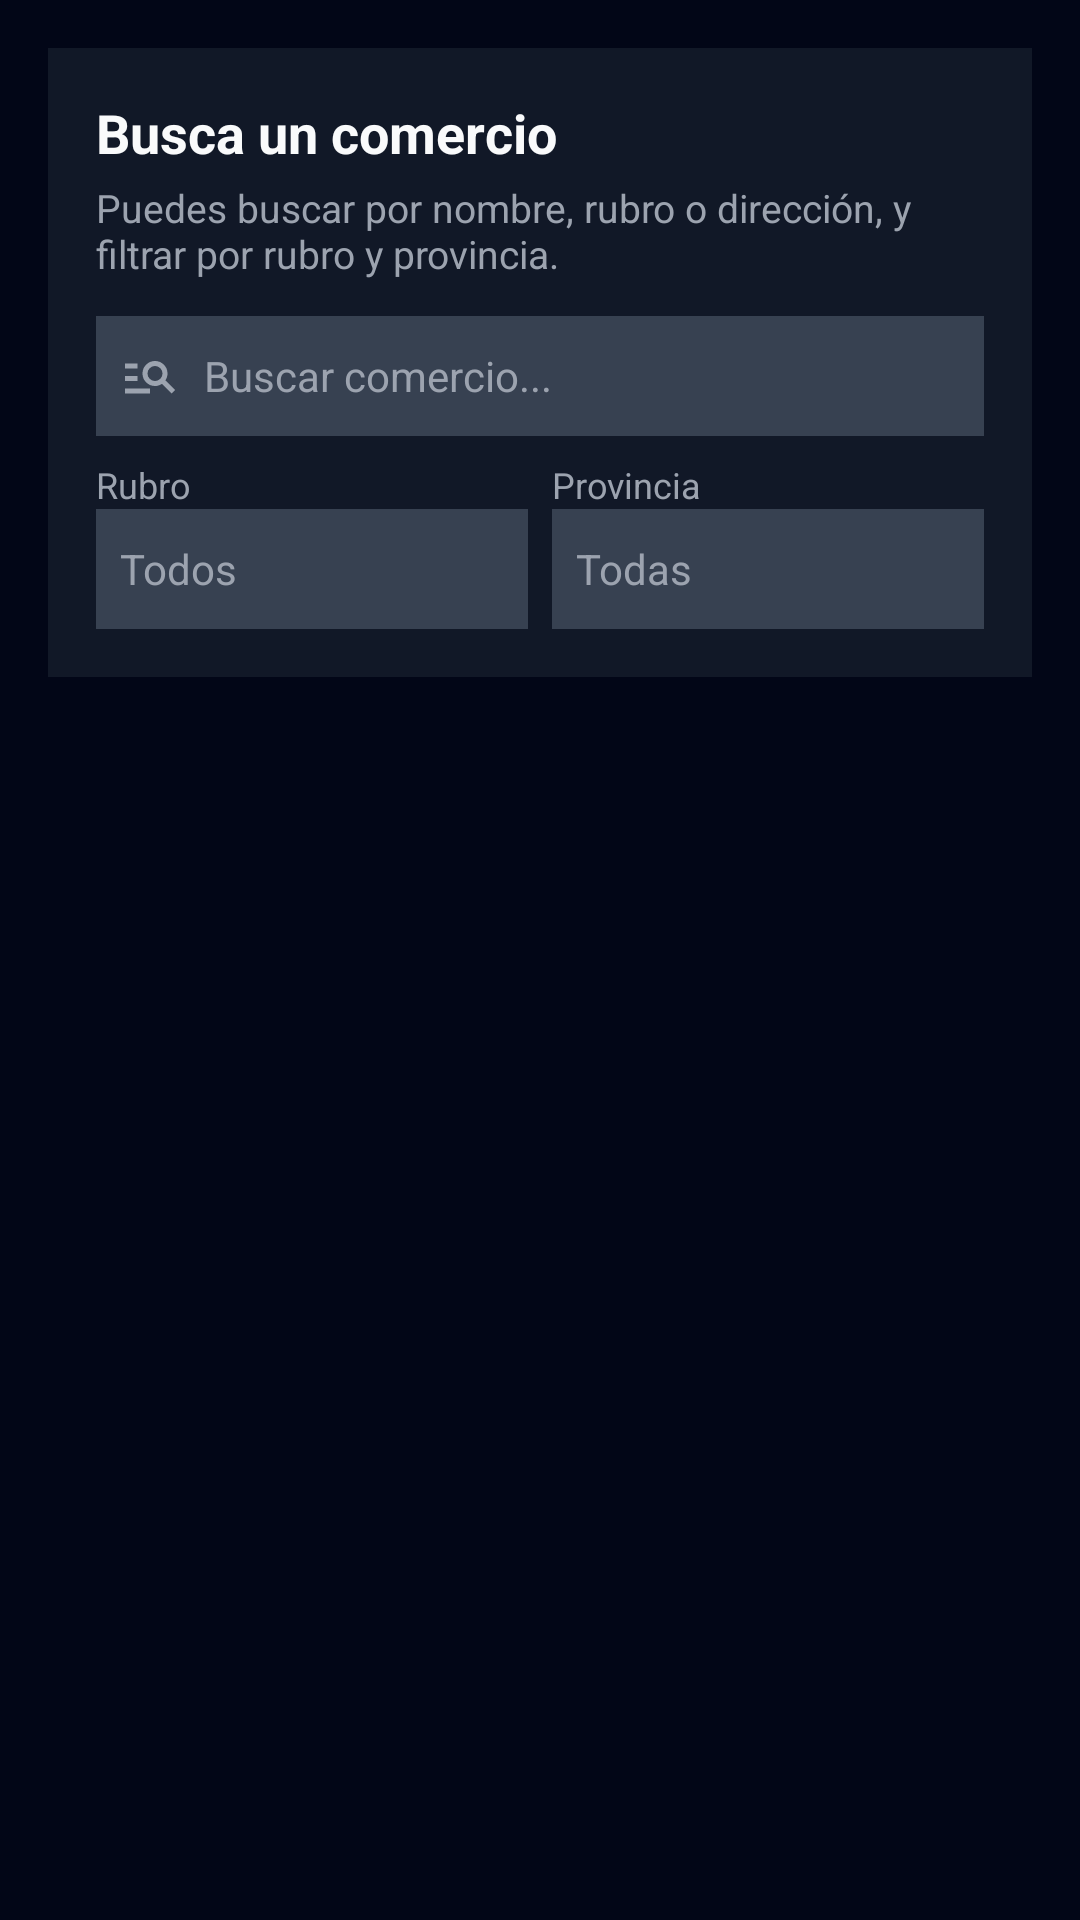

This screen was rendered from an Android layout file. Write that file and the resources it references.
<!-- AndroidManifest.xml: application theme Theme.BUSCACOMERCIO -->
<!-- res/layout/fragment_search.xml -->
<?xml version="1.0" encoding="utf-8"?>
<LinearLayout xmlns:android="http://schemas.android.com/apk/res/android"
    android:orientation="vertical"
    android:layout_width="match_parent"
    android:layout_height="match_parent"
    android:background="@color/bc_background_dark"
    android:padding="16dp">

    
    <LinearLayout
        android:layout_width="match_parent"
        android:layout_height="wrap_content"
        android:orientation="vertical"
        android:background="@color/bc_card_dark"
        android:padding="16dp"
        android:layout_marginBottom="12dp">

        
        <TextView
            android:id="@+id/tvSearchTitle"
            android:layout_width="match_parent"
            android:layout_height="wrap_content"
            android:text="Busca un comercio"
            android:textSize="18sp"
            android:textStyle="bold"
            android:textColor="@color/bc_text_primary"
            android:layout_marginBottom="4dp" />

        <TextView
            android:id="@+id/tvSearchSubtitle"
            android:layout_width="match_parent"
            android:layout_height="wrap_content"
            android:text="Puedes buscar por nombre, rubro o dirección, y filtrar por rubro y provincia."
            android:textSize="13sp"
            android:textColor="@color/bc_text_secondary"
            android:layout_marginBottom="12dp" />

        
        <LinearLayout
            android:layout_width="match_parent"
            android:layout_height="40dp"
            android:orientation="horizontal"
            android:gravity="center_vertical"
            android:background="@color/bc_chip_bg"
            android:paddingStart="8dp"
            android:paddingEnd="8dp"
            android:layout_marginBottom="8dp">

            <ImageView
                android:layout_width="20dp"
                android:layout_height="20dp"
                android:src="@drawable/ic_search"
                android:tint="@color/bc_text_secondary"
                android:layout_marginEnd="8dp" />

            <EditText
                android:id="@+id/etSearch"
                android:layout_width="0dp"
                android:layout_height="match_parent"
                android:layout_weight="1"
                android:hint="Buscar comercio..."
                android:textColor="@color/bc_text_primary"
                android:textColorHint="@color/bc_text_secondary"
                android:background="@android:color/transparent"
                android:inputType="text"
                android:textSize="14sp" />

        </LinearLayout>

        
        <LinearLayout
            android:layout_width="match_parent"
            android:layout_height="wrap_content"
            android:orientation="horizontal"
            android:weightSum="2">

            
            <LinearLayout
                android:layout_width="0dp"
                android:layout_height="wrap_content"
                android:layout_weight="1"
                android:orientation="vertical"
                android:layout_marginEnd="4dp">

                <TextView
                    android:layout_width="match_parent"
                    android:layout_height="wrap_content"
                    android:text="Rubro"
                    android:textSize="12sp"
                    android:textColor="@color/bc_text_secondary" />

                <AutoCompleteTextView
                    android:id="@+id/actFilterCategory"
                    android:layout_width="match_parent"
                    android:layout_height="40dp"
                    android:hint="Todos"
                    android:textColor="@color/bc_text_primary"
                    android:textColorHint="@color/bc_text_secondary"
                    android:background="@color/bc_chip_bg"
                    android:paddingStart="8dp"
                    android:paddingEnd="8dp"
                    android:inputType="none"
                    android:textSize="14sp" />
            </LinearLayout>

            
            <LinearLayout
                android:layout_width="0dp"
                android:layout_height="wrap_content"
                android:layout_weight="1"
                android:orientation="vertical"
                android:layout_marginStart="4dp">

                <TextView
                    android:layout_width="match_parent"
                    android:layout_height="wrap_content"
                    android:text="Provincia"
                    android:textSize="12sp"
                    android:textColor="@color/bc_text_secondary" />

                <AutoCompleteTextView
                    android:id="@+id/actFilterProvince"
                    android:layout_width="match_parent"
                    android:layout_height="40dp"
                    android:hint="Todas"
                    android:textColor="@color/bc_text_primary"
                    android:textColorHint="@color/bc_text_secondary"
                    android:background="@color/bc_chip_bg"
                    android:paddingStart="8dp"
                    android:paddingEnd="8dp"
                    android:inputType="none"
                    android:textSize="14sp" />
            </LinearLayout>
        </LinearLayout>
    </LinearLayout>

    <ProgressBar
        android:id="@+id/progressSearch"
        style="?android:attr/progressBarStyleSmall"
        android:layout_width="wrap_content"
        android:layout_height="wrap_content"
        android:layout_gravity="center_horizontal"
        android:layout_marginBottom="8dp"
        android:visibility="gone" />

    
    <androidx.recyclerview.widget.RecyclerView
        android:id="@+id/rvBusinessList"
        android:layout_width="match_parent"
        android:layout_height="0dp"
        android:layout_weight="1"
        android:clipToPadding="false"
        android:paddingBottom="8dp" />

</LinearLayout>
<!-- resources referenced by this layout -->
<resources>
  <color name="bc_background_dark">#020617</color>
  <color name="bc_card_dark">#111827</color>
  <color name="bc_chip_bg">#374151</color>
  <color name="bc_text_primary">#F9FAFB</color>
  <color name="bc_text_secondary">#9CA3AF</color>
  <!-- drawable ic_search (drawable) -->
  <vector xmlns:android="http://schemas.android.com/apk/res/android" android:autoMirrored="true" android:height="24dp" android:tint="#878787" android:viewportHeight="960" android:viewportWidth="960" android:width="24dp">
        
      <path android:fillColor="@android:color/white" android:pathData="M80,760L80,680L480,680L480,760L80,760ZM80,560L80,480L280,480L280,560L80,560ZM80,360L80,280L280,280L280,360L80,360ZM824,760L670,606Q646,623 617.5,631.5Q589,640 560,640Q477,640 418.5,581.5Q360,523 360,440Q360,357 418.5,298.5Q477,240 560,240Q643,240 701.5,298.5Q760,357 760,440Q760,469 751.5,497.5Q743,526 726,550L880,704L824,760ZM560,560Q610,560 645,525Q680,490 680,440Q680,390 645,355Q610,320 560,320Q510,320 475,355Q440,390 440,440Q440,490 475,525Q510,560 560,560Z"/>
      
  </vector>
  <style name="Theme.BUSCACOMERCIO" parent="Base.Theme.BUSCACOMERCIO" />
  <style name="Base.Theme.BUSCACOMERCIO" parent="Theme.Material3.DayNight.NoActionBar">
          
          
      </style>
</resources>
